Image classification data set "DatasetEnfermedadesOregano" (GabrielFMH/DatasetEnfermedadesOregano on GitHub). Class labels (7): alternaria, mosaic, OIDIO, mosca blanca, healthy oregano, roya, trips.

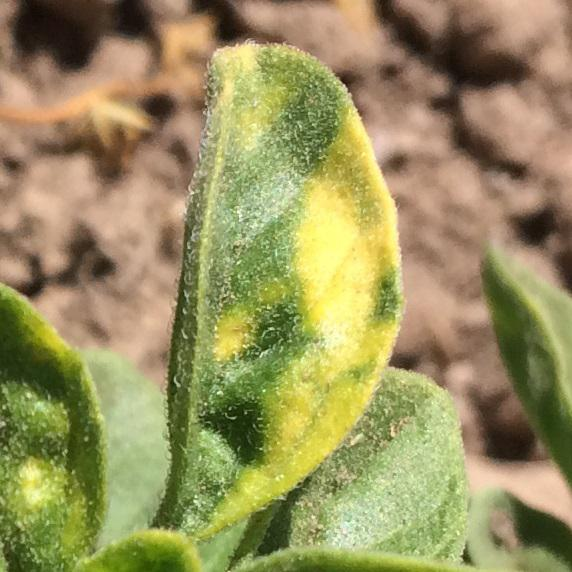
Label: mosaic

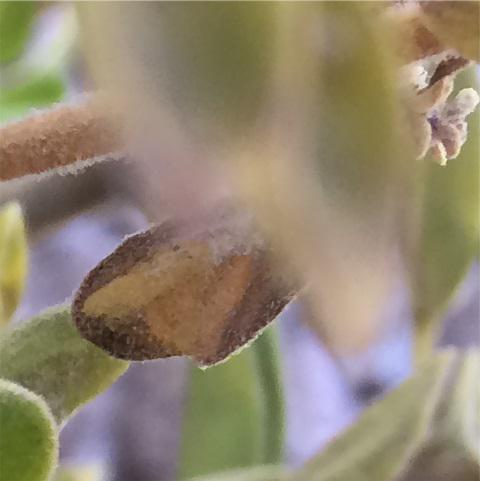
Label: alternaria

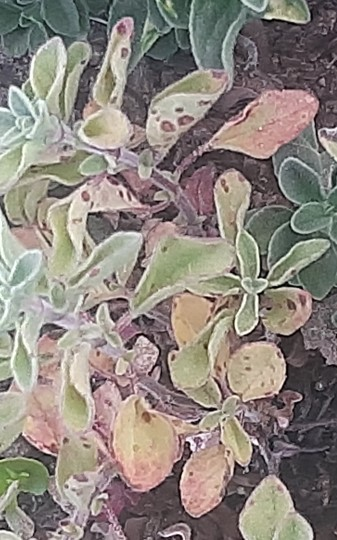
Label: roya

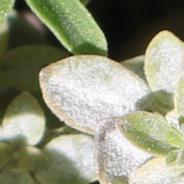
Label: OIDIO

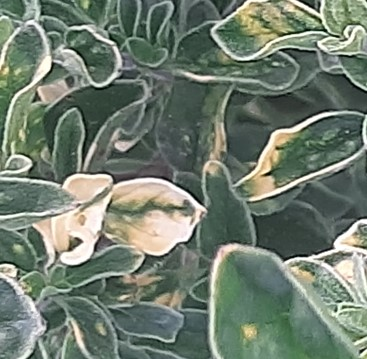
Label: mosaic

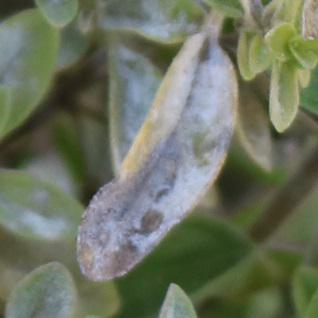
Label: OIDIO
